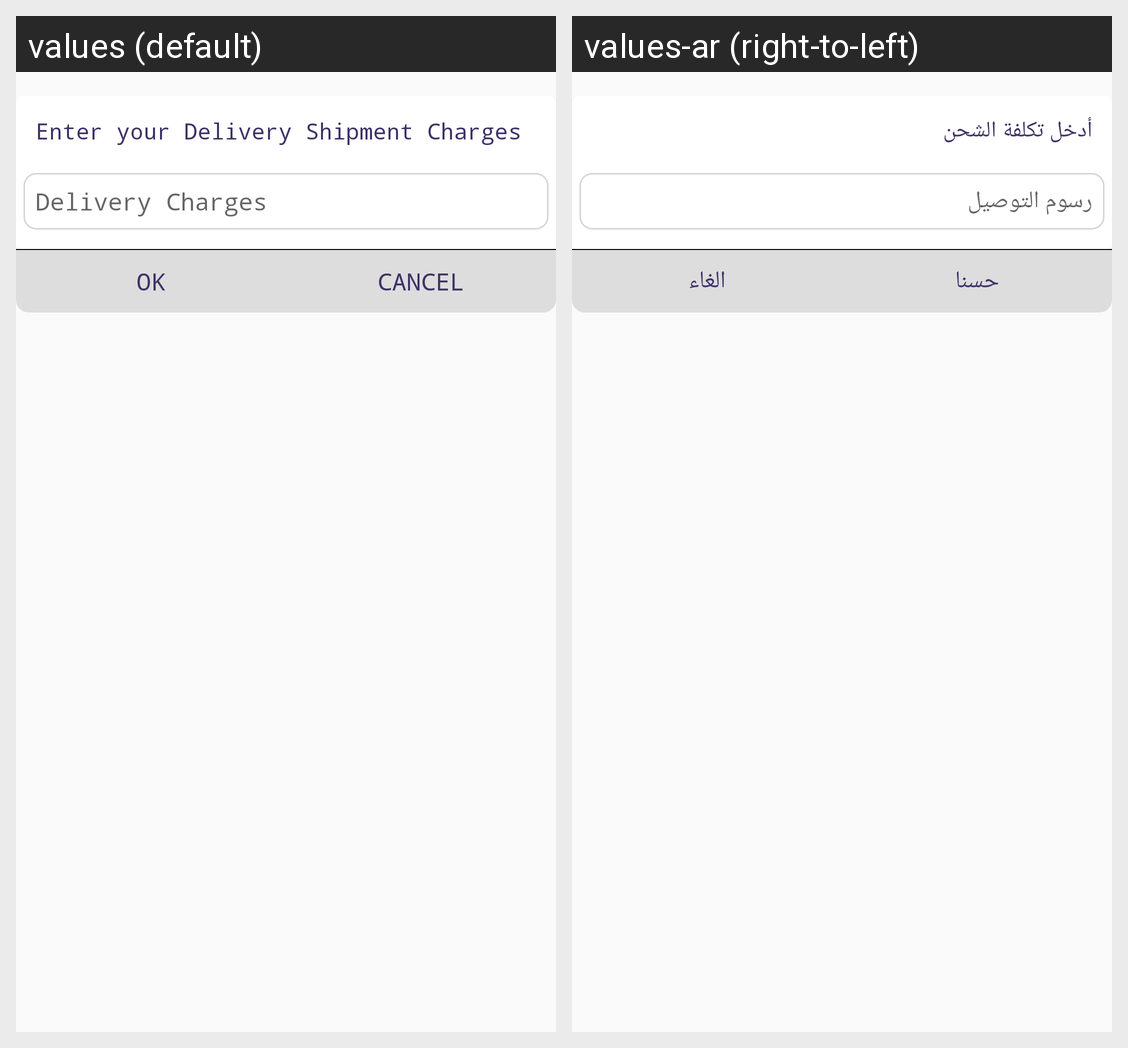

Locale-by-locale string values for the Android screen shown in this grid:
Android screen res/layout/dialog_accept_order_shipment_layout.xml rendered under 2 locales, left to right: values (default), values-ar (right-to-left). Device: Nexus 5 (rendered at 1080×1920; each locale shown at half size, 540×960, under a caption strip naming it); theme AppTheme.
Strings drawn on this screen, with the default value and each locale's value (text and hints the layout hard-codes, and strings that could not be matched under every locale, appear in the picture but are not listed):

enter_your_shipment_charges
  values: Enter your Delivery Shipment Charges
  values-ar: أدخل تكلفة الشحن

delivery_charges
  values: Delivery Charges
  values-ar: رسوم التوصيل

ok
  values: OK
  values-ar: حسنا

cancle
  values: Cancel
  values-ar: الغاء
